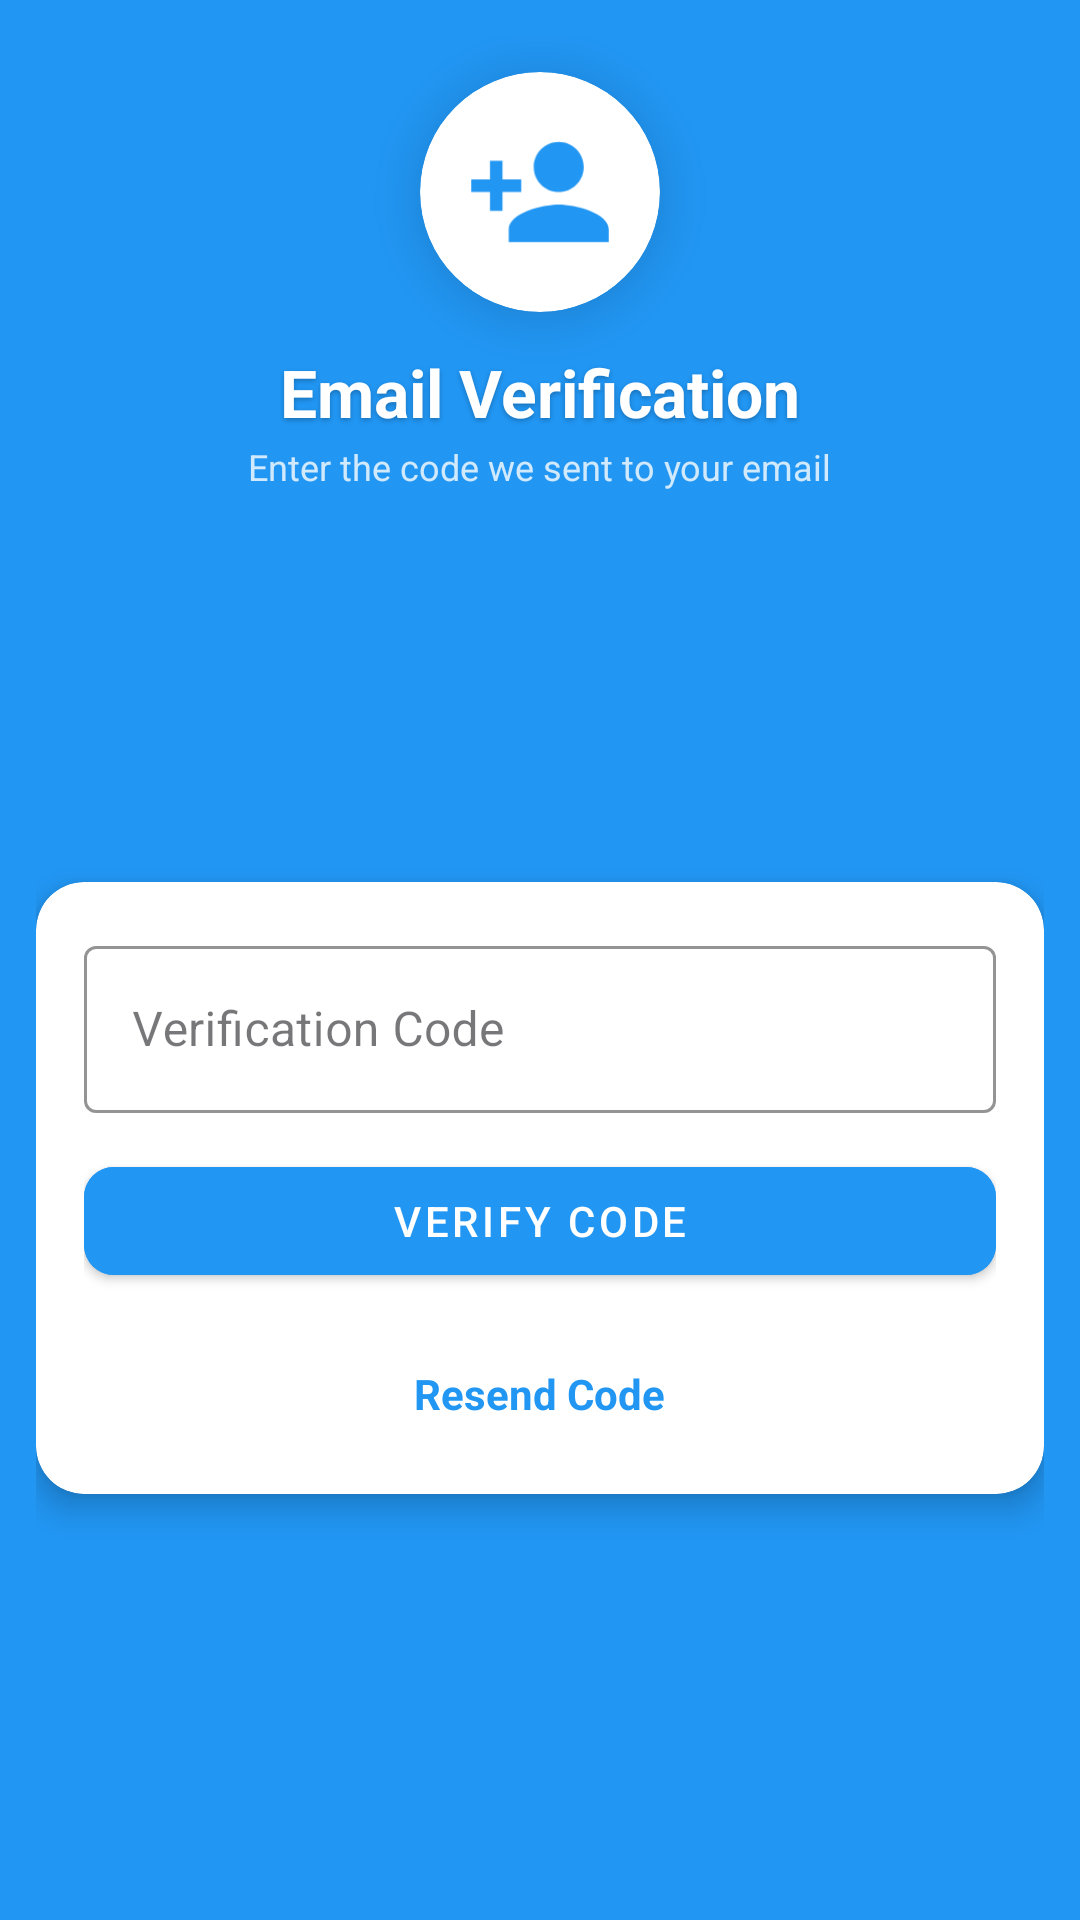

Android layout source for this screen:
<!-- AndroidManifest.xml: application theme Theme.Finalyearproject -->
<!-- res/layout/fragment_verifyemailcode.xml -->
<?xml version="1.0" encoding="utf-8"?>
    <androidx.constraintlayout.widget.ConstraintLayout
        xmlns:android="http://schemas.android.com/apk/res/android"
        xmlns:app="http://schemas.android.com/apk/res-auto"
        android:layout_width="match_parent"
        android:layout_height="match_parent"
        android:background="@color/blue"
        android:padding="12dp">

        
        <androidx.cardview.widget.CardView
            android:id="@+id/logoCard"
            android:layout_width="80dp"
            android:layout_height="80dp"
            android:layout_marginTop="12dp"
            app:cardCornerRadius="40dp"
            app:cardElevation="10dp"
            app:cardBackgroundColor="@android:color/white"
            app:layout_constraintTop_toTopOf="parent"
            app:layout_constraintStart_toStartOf="parent"
            app:layout_constraintEnd_toEndOf="parent">

            <ImageView
                android:id="@+id/logo"
                android:layout_width="50dp"
                android:layout_height="50dp"
                android:layout_gravity="center"
                android:scaleType="centerInside"
                android:src="@drawable/ic_create_foreground"
                app:tint="@color/blue" />
        </androidx.cardview.widget.CardView>

        
        <TextView
            android:id="@+id/titleText"
            android:layout_width="wrap_content"
            android:layout_height="wrap_content"
            android:layout_marginTop="12dp"
            android:text="Email Verification"
            android:textSize="22sp"
            android:textStyle="bold"
            android:textColor="@android:color/white"
            android:shadowColor="#40000000"
            android:shadowDx="0"
            android:shadowDy="2"
            android:shadowRadius="4"
            app:layout_constraintTop_toBottomOf="@id/logoCard"
            app:layout_constraintStart_toStartOf="parent"
            app:layout_constraintEnd_toEndOf="parent" />

        
        <TextView
            android:id="@+id/subtitleText"
            android:layout_width="wrap_content"
            android:layout_height="wrap_content"
            android:layout_marginTop="2dp"
            android:text="Enter the code we sent to your email"
            android:textSize="12sp"
            android:textColor="#E0FFFFFF"
            android:alpha="0.9"
            app:layout_constraintTop_toBottomOf="@id/titleText"
            app:layout_constraintStart_toStartOf="parent"
            app:layout_constraintEnd_toEndOf="parent" />

        
        <androidx.cardview.widget.CardView
            android:id="@+id/contentCard"
            android:layout_width="0dp"
            android:layout_height="wrap_content"
            android:layout_marginTop="16dp"
            android:layout_marginBottom="16dp"
            app:cardCornerRadius="16dp"
            app:cardElevation="6dp"
            app:cardBackgroundColor="@android:color/white"
            app:layout_constraintTop_toBottomOf="@id/subtitleText"
            app:layout_constraintBottom_toBottomOf="parent"
            app:layout_constraintStart_toStartOf="parent"
            app:layout_constraintEnd_toEndOf="parent">

            <LinearLayout
                android:layout_width="match_parent"
                android:layout_height="wrap_content"
                android:orientation="vertical"
                android:padding="16dp">



                
                <com.google.android.material.textfield.TextInputLayout
                    android:id="@+id/codeLayout"
                    style="@style/Widget.MaterialComponents.TextInputLayout.OutlinedBox"
                    android:layout_width="match_parent"
                    android:layout_height="wrap_content"
                    android:hint="Verification Code"
                    app:startIconDrawable="@drawable/ic_lock"
                    app:startIconTint="@color/blue"
                    app:hintTextColor="@color/blue"
                    app:boxStrokeColor="@color/blue"
                    android:layout_marginBottom="12dp">

                    <com.google.android.material.textfield.TextInputEditText
                        android:id="@+id/codeField"
                        android:layout_width="match_parent"
                        android:layout_height="wrap_content"
                        android:inputType="number"
                        android:maxLength="6"
                        android:textColor="@color/black" />
                </com.google.android.material.textfield.TextInputLayout>

                
                <com.google.android.material.button.MaterialButton
                    android:id="@+id/verifyButton"
                    android:layout_width="match_parent"
                    android:layout_height="48dp"
                    android:text="Verify Code"
                    android:textSize="14sp"
                    android:textColor="@android:color/white"
                    android:backgroundTint="@color/blue"
                    app:cornerRadius="10dp"
                    app:elevation="4dp"
                    style="@style/Widget.MaterialComponents.Button" />

                
                <TextView
                    android:id="@+id/resendCodeText"
                    android:layout_width="wrap_content"
                    android:layout_height="wrap_content"
                    android:text="Resend Code"
                    android:textColor="@color/blue"
                    android:textStyle="bold"
                    android:textSize="14sp"
                    android:layout_marginTop="16dp"
                    android:layout_gravity="center_horizontal"
                    android:padding="8dp"
                    android:clickable="true"
                    android:focusable="true"
                    android:background="?attr/selectableItemBackground" />
            </LinearLayout>
        </androidx.cardview.widget.CardView>
    </androidx.constraintlayout.widget.ConstraintLayout>
<!-- resources referenced by this layout -->
<resources>
  <color name="black">#FF000000</color>
  <color name="blue">#2196F3</color>
  <!-- drawable ic_create_foreground (drawable) -->
  <vector xmlns:android="http://schemas.android.com/apk/res/android"
      android:width="194dp"
      android:height="194dp"
      android:viewportWidth="24"
      android:viewportHeight="24">
    <path
        android:pathData="M15,12c2.21,0 4,-1.79 4,-4s-1.79,-4 -4,-4 -4,1.79 -4,4 1.79,4 4,4zM6,10L6,7L4,7v3L1,10v2h3v3h2v-3h3v-2L6,10zM15,14c-2.67,0 -8,1.34 -8,4v2h16v-2c0,-2.66 -5.33,-4 -8,-4z"
        android:fillColor="#2196F3"/>
  </vector>
  <style name="Theme.Finalyearproject" parent="Base.Theme.Finalyearproject" />
  <style name="Base.Theme.Finalyearproject" parent="Theme.Material3.DayNight.NoActionBar">
          
          
      </style>
</resources>
